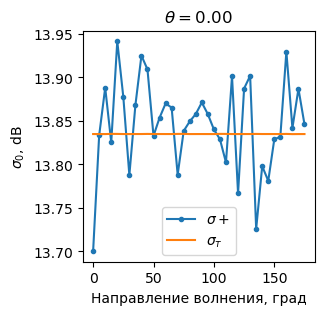

The file beside this chart, header and first rows:
, direction, sigma0+, sigma0-, sigma0_theory
0, 0, 13.7, 13.7, 13.83
1, 5, 13.83, 13.83, 13.83
2, 10, 13.89, 13.89, 13.83
3, 15, 13.83, 13.83, 13.84
4, 20, 13.94, 13.94, 13.84
5, 25, 13.88, 13.88, 13.83
6, 30, 13.79, 13.79, 13.83
7, 35, 13.87, 13.87, 13.83
8, 40, 13.93, 13.93, 13.83
9, 45, 13.91, 13.91, 13.84
10, 50, 13.83, 13.83, 13.83
11, 55, 13.85, 13.85, 13.83
12, 60, 13.87, 13.87, 13.83
13, 65, 13.87, 13.87, 13.83
14, 70, 13.79, 13.79, 13.84
15, 75, 13.84, 13.84, 13.84
16, 80, 13.85, 13.85, 13.83
17, 85, 13.86, 13.86, 13.83
18, 90, 13.87, 13.87, 13.83
19, 95, 13.86, 13.86, 13.83
20, 100, 13.84, 13.84, 13.83
21, 105, 13.83, 13.83, 13.84
22, 110, 13.8, 13.8, 13.84
23, 115, 13.9, 13.9, 13.83
24, 120, 13.77, 13.77, 13.83
25, 125, 13.89, 13.89, 13.83
26, 130, 13.9, 13.9, 13.83
27, 135, 13.73, 13.73, 13.84
28, 140, 13.8, 13.8, 13.83
29, 145, 13.78, 13.78, 13.83
30, 150, 13.83, 13.83, 13.83
31, 155, 13.83, 13.83, 13.83
32, 160, 13.93, 13.93, 13.84
33, 165, 13.84, 13.84, 13.83
34, 170, 13.89, 13.89, 13.83
35, 175, 13.85, 13.85, 13.83
